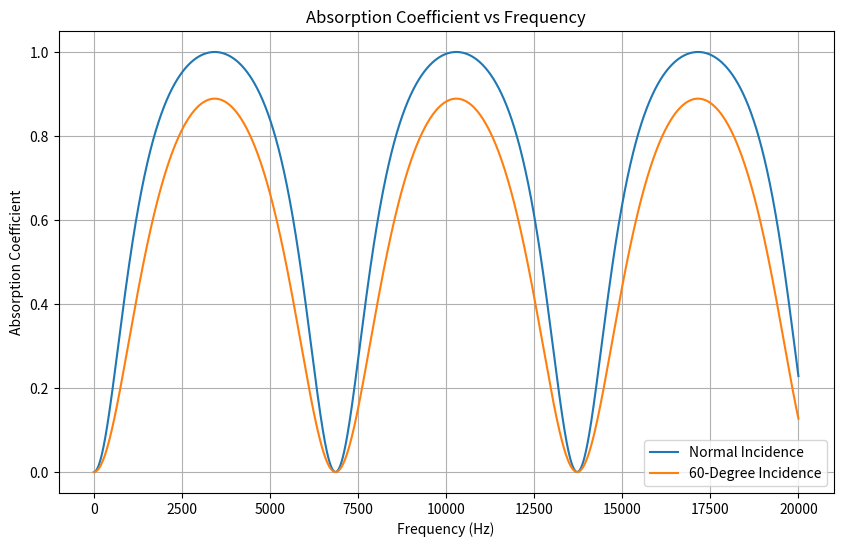

The script that saved this image:
import numpy as np
import matplotlib.pyplot as plt

rho = 1.2
c = 343
L = 0.025
frequency_range = np.arange(1, 20000, step=0.05)
kL = 2 * np.pi * frequency_range * L / c


gamma_normal = 1 - (((rho * c * (1/np.tan(kL)))**2 + (rho * c * (np.cos(0) - 1))**2 ) / (((rho * c * (1/np.tan(kL)))**2) + (rho * c * (np.cos(0) + 1))**2))
gamma_60_deg = 1 - (((rho * c * (1/np.tan(kL)))**2 + (rho * c * (np.cos(np.radians(60)) - 1))**2) / (((rho * c * (1/np.tan(kL)))**2) + (rho * c * (np.cos(np.radians(60)) + 1))**2))

plt.figure(figsize=(10, 6))
plt.plot(frequency_range, gamma_normal, label='Normal Incidence')
plt.plot(frequency_range, gamma_60_deg, label='60-Degree Incidence')
plt.xlabel('Frequency (Hz)')
plt.ylabel('Absorption Coefficient')
plt.title('Absorption Coefficient vs Frequency')
plt.legend()
plt.grid(True)
plt.savefig("output.jpg")
plt.show()
